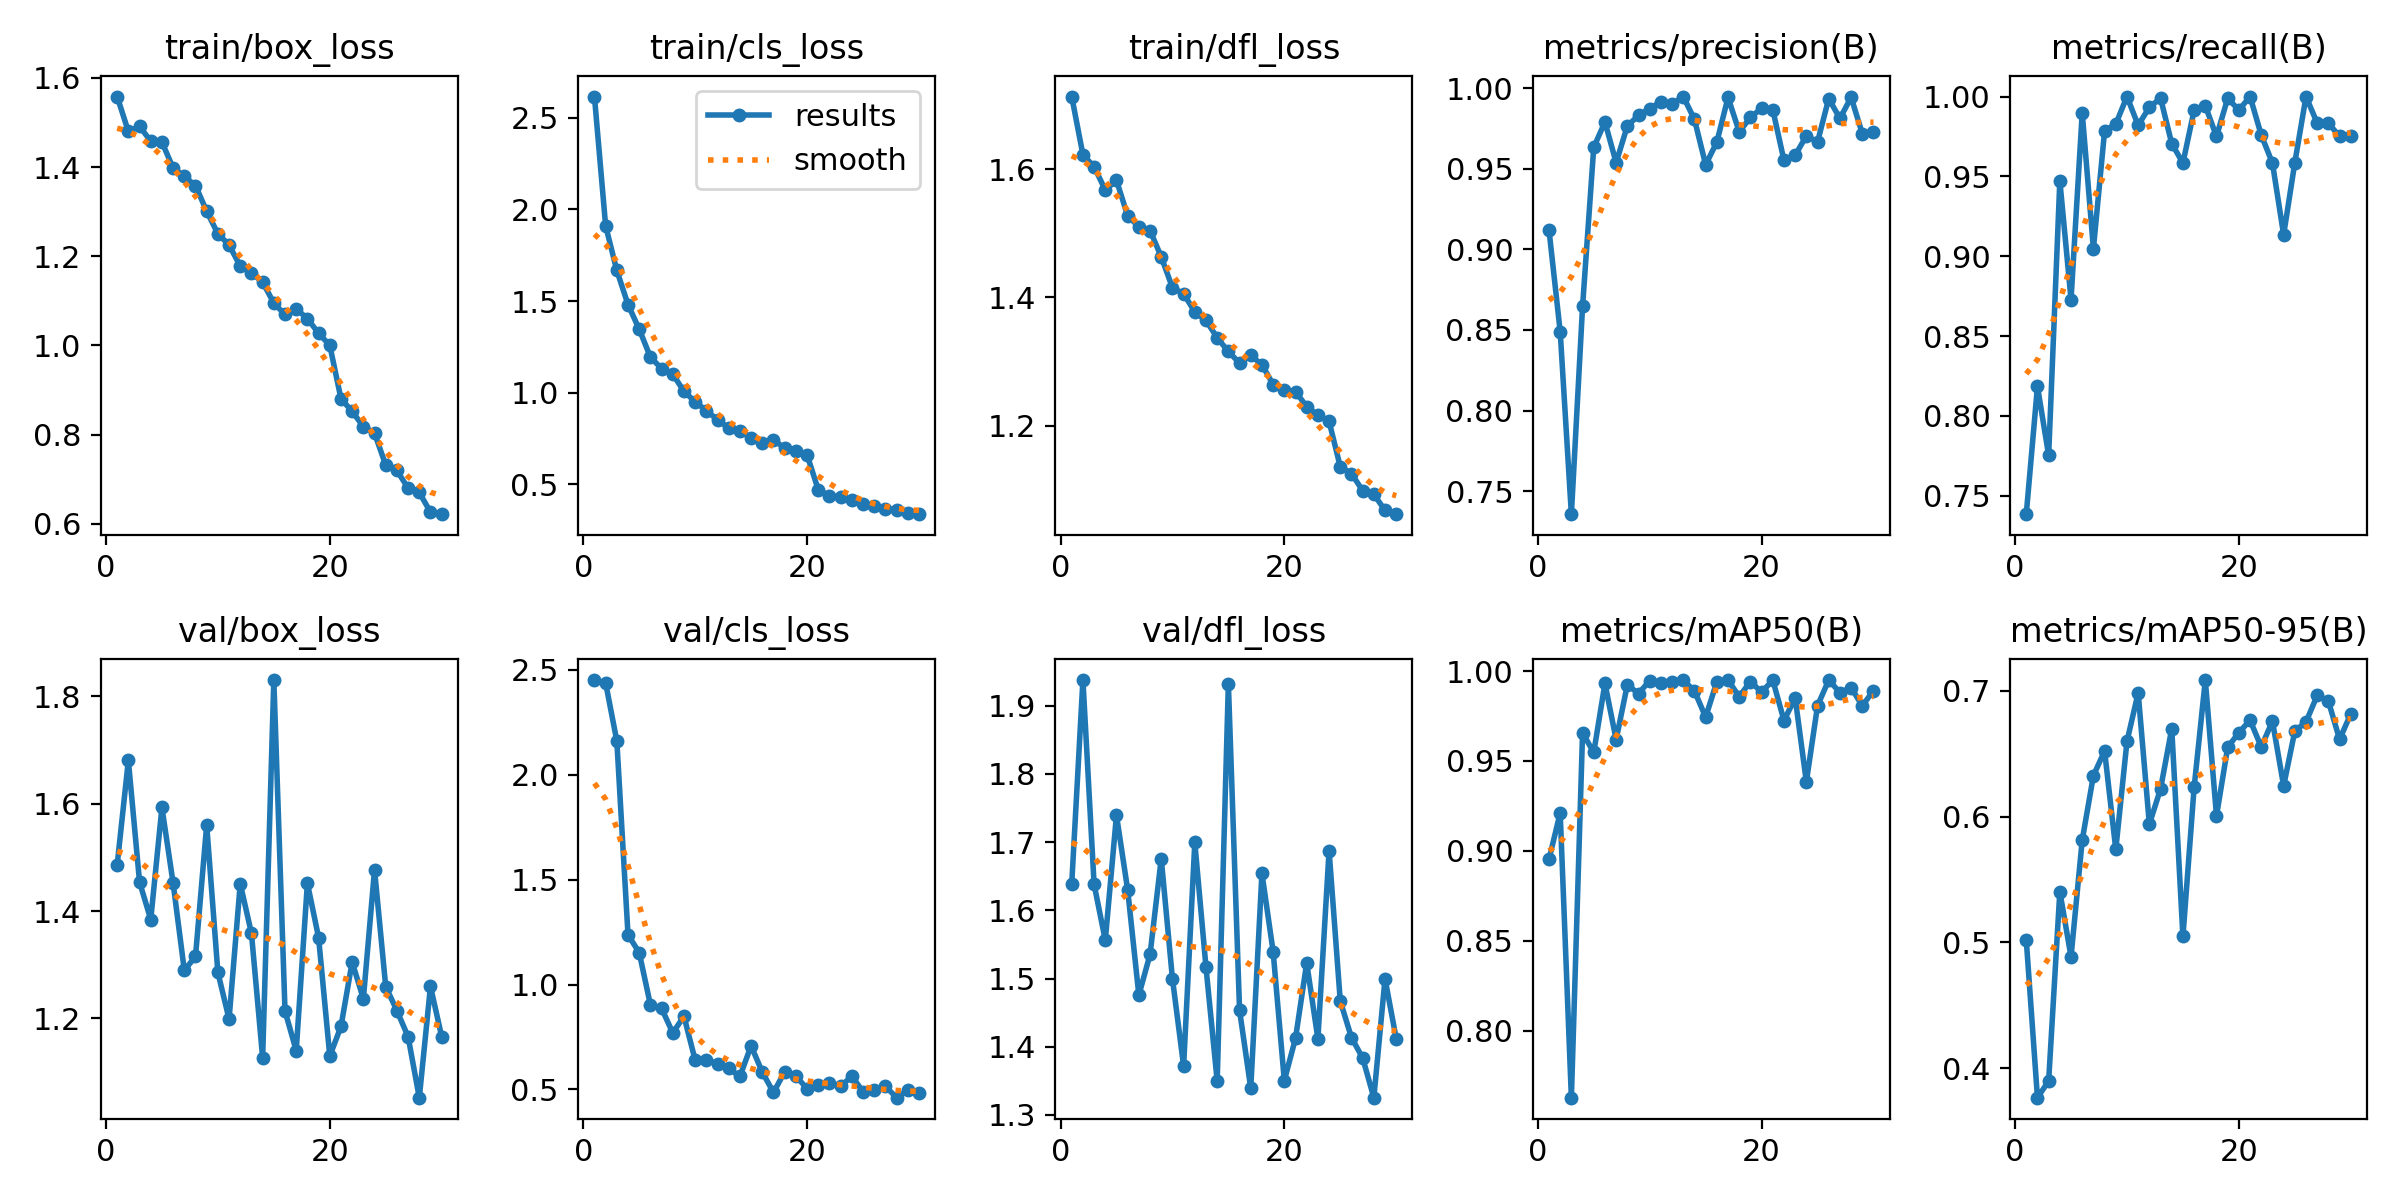

The file beside this chart, header and first rows:
epoch, time, train/box_loss, train/cls_loss, train/dfl_loss, metrics/precision(B), metrics/recall(B), metrics/mAP50(B), metrics/mAP50-95(B), val/box_loss, val/cls_loss, val/dfl_loss, lr/pg0, lr/pg1, lr/pg2
1, 596.9, 1.558, 2.616, 1.713, 0.912, 0.7384, 0.8952, 0.5019, 1.486, 2.45, 1.639, 0.0004712, 0.0004712, 0.0004712
2, 5274, 1.48, 1.911, 1.622, 0.849, 0.8184, 0.9211, 0.3767, 1.681, 2.436, 1.938, 0.0009163, 0.0009163, 0.0009163
3, 5858, 1.491, 1.667, 1.604, 0.7358, 0.7752, 0.7627, 0.3899, 1.454, 2.16, 1.638, 0.00133, 0.00133, 0.00133
4, 6454, 1.458, 1.481, 1.567, 0.8646, 0.9472, 0.9656, 0.5404, 1.384, 1.237, 1.556, 0.001288, 0.001288, 0.001288
5, 7058, 1.456, 1.347, 1.582, 0.9633, 0.8729, 0.9547, 0.4886, 1.593, 1.152, 1.739, 0.00124, 0.00124, 0.00124
6, 7728, 1.398, 1.194, 1.527, 0.9789, 0.9898, 0.9931, 0.5813, 1.452, 0.9034, 1.63, 0.001193, 0.001193, 0.001193
7, 8343, 1.379, 1.131, 1.51, 0.9538, 0.9048, 0.9618, 0.6326, 1.289, 0.8864, 1.476, 0.001146, 0.001146, 0.001146
8, 8951, 1.359, 1.101, 1.504, 0.9765, 0.9785, 0.9924, 0.6522, 1.315, 0.7695, 1.535, 0.001099, 0.001099, 0.001099
9, 9705, 1.301, 1.007, 1.463, 0.983, 0.9828, 0.9875, 0.574, 1.561, 0.8486, 1.676, 0.001052, 0.001052, 0.001052
10, 10324, 1.25, 0.95, 1.415, 0.9872, 1, 0.9947, 0.6599, 1.285, 0.6403, 1.5, 0.001005, 0.001005, 0.001005
11, 10973, 1.226, 0.9024, 1.406, 0.9917, 0.982, 0.9932, 0.6983, 1.199, 0.6427, 1.372, 0.0009574, 0.0009574, 0.0009574
12, 11614, 1.178, 0.8514, 1.378, 0.9902, 0.9932, 0.994, 0.594, 1.451, 0.6221, 1.7, 0.0009103, 0.0009103, 0.0009103
13, 12198, 1.162, 0.8076, 1.364, 0.9947, 0.999, 0.995, 0.622, 1.358, 0.6005, 1.516, 0.0008631, 0.0008631, 0.0008631
14, 12812, 1.142, 0.792, 1.337, 0.9805, 0.9706, 0.9889, 0.67, 1.127, 0.5623, 1.35, 0.000816, 0.000816, 0.000816
15, 13418, 1.095, 0.7548, 1.316, 0.9524, 0.9583, 0.9744, 0.5048, 1.831, 0.7081, 1.932, 0.0007688, 0.0007688, 0.0007688
16, 14841, 1.069, 0.7273, 1.298, 0.9665, 0.9915, 0.994, 0.6232, 1.214, 0.5827, 1.453, 0.0007216, 0.0007216, 0.0007216
17, 15428, 1.082, 0.7431, 1.31, 0.9942, 0.9943, 0.995, 0.7085, 1.14, 0.4858, 1.339, 0.0006745, 0.0006745, 0.0006745
18, 16038, 1.06, 0.6964, 1.295, 0.9729, 0.975, 0.9857, 0.6005, 1.452, 0.584, 1.654, 0.0006273, 0.0006273, 0.0006273
19, 17536, 1.027, 0.683, 1.264, 0.9818, 0.9989, 0.9942, 0.6551, 1.351, 0.5645, 1.539, 0.0005802, 0.0005802, 0.0005802
20, 18149, 1.001, 0.6607, 1.256, 0.9875, 0.9915, 0.9882, 0.6668, 1.13, 0.5038, 1.35, 0.000533, 0.000533, 0.000533
21, 18760, 0.8807, 0.47, 1.253, 0.9866, 1, 0.995, 0.6766, 1.185, 0.5201, 1.412, 0.0004859, 0.0004859, 0.0004859
22, 73615, 0.8519, 0.4369, 1.23, 0.9551, 0.9758, 0.9725, 0.6554, 1.305, 0.5325, 1.523, 0.0004387, 0.0004387, 0.0004387
23, 74201, 0.8182, 0.429, 1.216, 0.9583, 0.9583, 0.985, 0.6759, 1.236, 0.515, 1.412, 0.0003915, 0.0003915, 0.0003915
24, 74873, 0.8033, 0.4153, 1.207, 0.9704, 0.9134, 0.9384, 0.6244, 1.477, 0.5636, 1.687, 0.0003444, 0.0003444, 0.0003444
25, 75599, 0.7317, 0.3904, 1.136, 0.9666, 0.9586, 0.9807, 0.668, 1.259, 0.49, 1.467, 0.0002972, 0.0002972, 0.0002972
26, 76374, 0.7196, 0.3808, 1.125, 0.9934, 1, 0.995, 0.6753, 1.214, 0.4957, 1.413, 0.0002501, 0.0002501, 0.0002501
27, 77060, 0.6799, 0.3658, 1.099, 0.9811, 0.9833, 0.988, 0.6963, 1.166, 0.5155, 1.384, 0.0002029, 0.0002029, 0.0002029
28, 77673, 0.6703, 0.361, 1.093, 0.9943, 0.9833, 0.9908, 0.6917, 1.052, 0.4611, 1.325, 0.0001558, 0.0001558, 0.0001558
29, 78298, 0.6261, 0.3424, 1.068, 0.9718, 0.975, 0.9806, 0.6614, 1.26, 0.4963, 1.5, 0.0001086, 0.0001086, 0.0001086
30, 78914, 0.6216, 0.3367, 1.062, 0.9726, 0.975, 0.9892, 0.6817, 1.166, 0.4841, 1.412, 6.1447e-05, 6.1447e-05, 6.1447e-05
